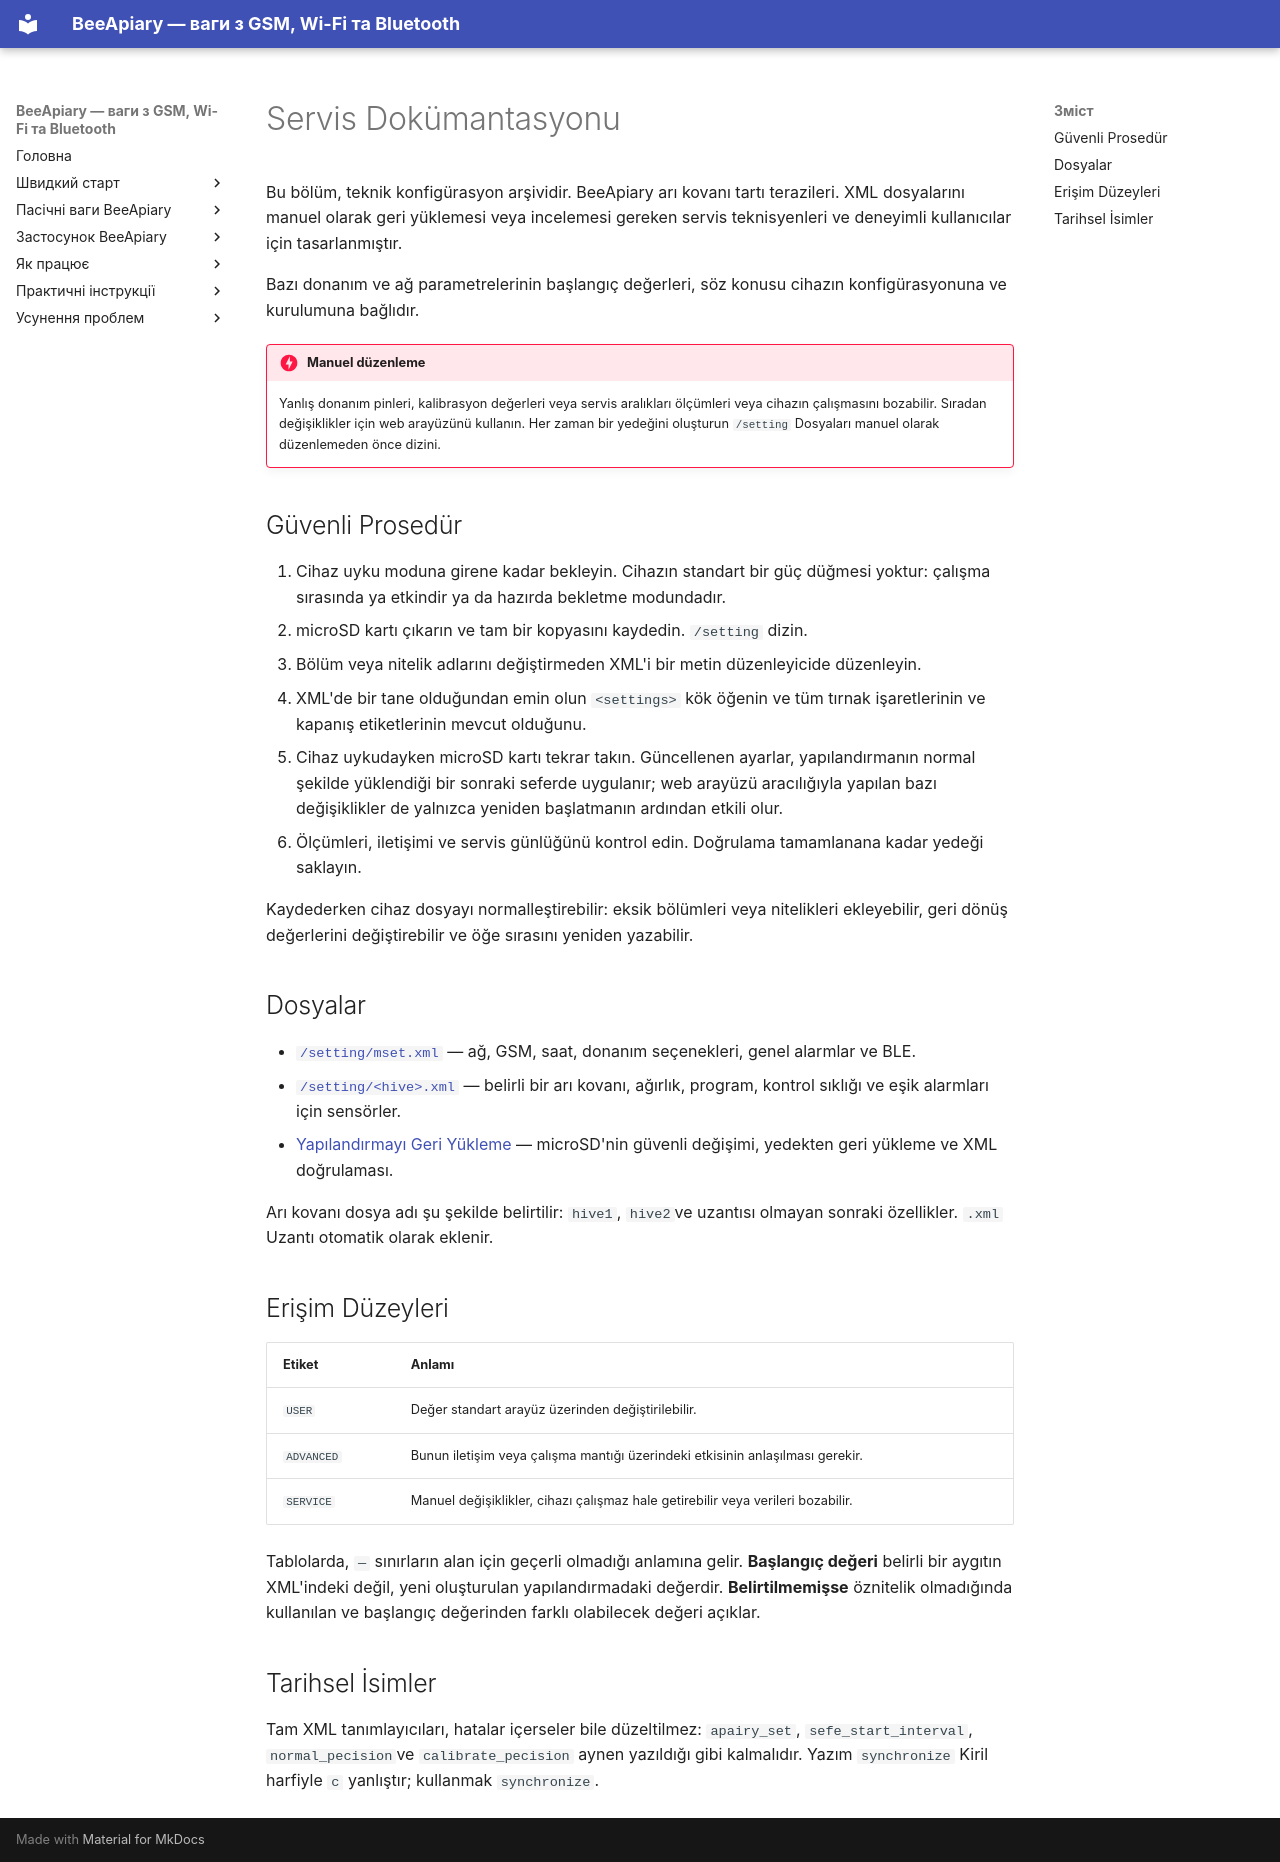

repository: Ivan-Bdgilko/BeeApiary_Docs · page: tr/device/service-reference/index.html · generator: mkdocs

# Servis Dokümantasyonu

Bu bölüm, teknik konfigürasyon arşividir. BeeApiary arı kovanı tartı terazileri. XML dosyalarını manuel olarak geri yüklemesi veya incelemesi gereken servis teknisyenleri ve deneyimli kullanıcılar için tasarlanmıştır.

Bazı donanım ve ağ parametrelerinin başlangıç değerleri, söz konusu cihazın konfigürasyonuna ve kurulumuna bağlıdır.

!!! danger "Manuel düzenleme"
    Yanlış donanım pinleri, kalibrasyon değerleri veya servis aralıkları ölçümleri veya cihazın çalışmasını bozabilir. Sıradan değişiklikler için web arayüzünü kullanın. Her zaman bir yedeğini oluşturun `/setting` Dosyaları manuel olarak düzenlemeden önce dizini.

## Güvenli Prosedür

1. Cihaz uyku moduna girene kadar bekleyin. Cihazın standart bir güç düğmesi yoktur: çalışma sırasında ya etkindir ya da hazırda bekletme modundadır.
2. microSD kartı çıkarın ve tam bir kopyasını kaydedin. `/setting` dizin.
3. Bölüm veya nitelik adlarını değiştirmeden XML'i bir metin düzenleyicide düzenleyin.
4. XML'de bir tane olduğundan emin olun `<settings>` kök öğenin ve tüm tırnak işaretlerinin ve kapanış etiketlerinin mevcut olduğunu.
5. Cihaz uykudayken microSD kartı tekrar takın. Güncellenen ayarlar, yapılandırmanın normal şekilde yüklendiği bir sonraki seferde uygulanır; web arayüzü aracılığıyla yapılan bazı değişiklikler de yalnızca yeniden başlatmanın ardından etkili olur.
6. Ölçümleri, iletişimi ve servis günlüğünü kontrol edin. Doğrulama tamamlanana kadar yedeği saklayın.

Kaydederken cihaz dosyayı normalleştirebilir: eksik bölümleri veya nitelikleri ekleyebilir, geri dönüş değerlerini değiştirebilir ve öğe sırasını yeniden yazabilir.

## Dosyalar

- [`/setting/mset.xml`](settings-reference.md) — ağ, GSM, saat, donanım seçenekleri, genel alarmlar ve BLE.
- [`/setting/<hive>.xml`](hive-settings-reference.md) — belirli bir arı kovanı, ağırlık, program, kontrol sıklığı ve eşik alarmları için sensörler.
- [Yapılandırmayı Geri Yükleme](recovery.md) — microSD'nin güvenli değişimi, yedekten geri yükleme ve XML doğrulaması.

Arı kovanı dosya adı şu şekilde belirtilir: `hive1`, `hive2`ve uzantısı olmayan sonraki özellikler. `.xml` Uzantı otomatik olarak eklenir.

## Erişim Düzeyleri

| Etiket | Anlamı |
|---|---|
| `USER` | Değer standart arayüz üzerinden değiştirilebilir. |
| `ADVANCED` | Bunun iletişim veya çalışma mantığı üzerindeki etkisinin anlaşılması gerekir. |
| `SERVICE` | Manuel değişiklikler, cihazı çalışmaz hale getirebilir veya verileri bozabilir. |

Tablolarda, `—` sınırların alan için geçerli olmadığı anlamına gelir. **Başlangıç değeri** belirli bir aygıtın XML'indeki değil, yeni oluşturulan yapılandırmadaki değerdir. **Belirtilmemişse** öznitelik olmadığında kullanılan ve başlangıç değerinden farklı olabilecek değeri açıklar.

## Tarihsel İsimler

Tam XML tanımlayıcıları, hatalar içerseler bile düzeltilmez: `apairy_set`, `sefe_start_interval`, `normal_pecision`ve `calibrate_pecision` aynen yazıldığı gibi kalmalıdır. Yazım `synсhronize` Kiril harfiyle `с` yanlıştır; kullanmak `synchronize`.
